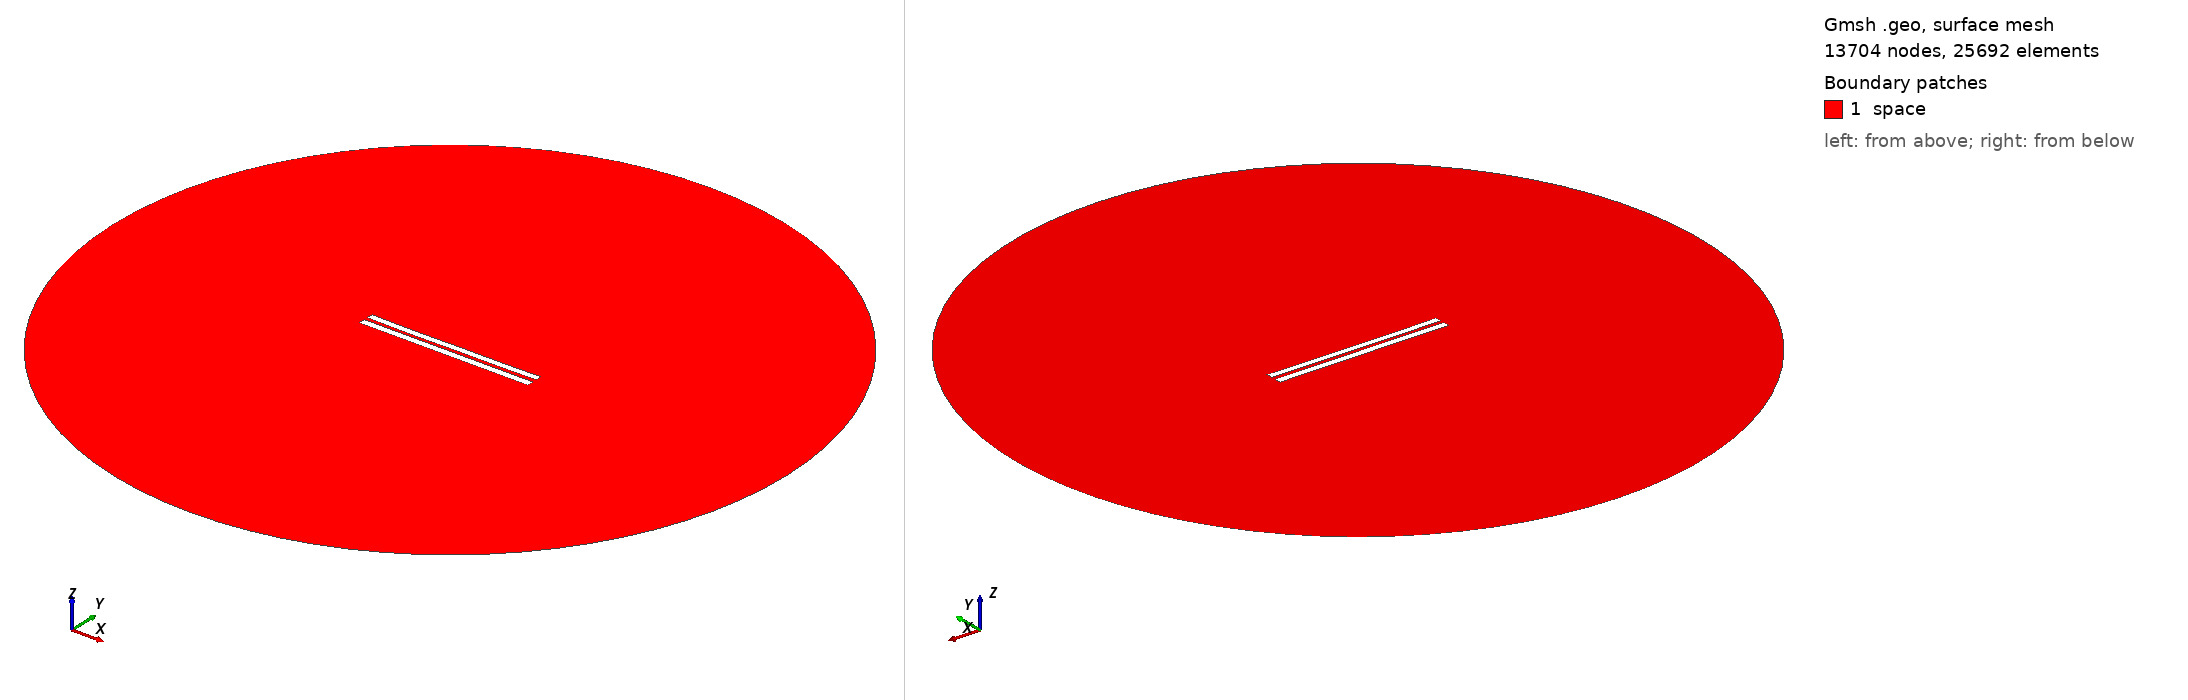

Gmsh geometry script, surface-meshed: 13704 nodes, 25692 surface elements. Boundary patches (legend numbers): 1 space. Left view from above one corner, right view from below the opposite corner. Legend entries are the model's physical surfaces. The drawing asked Gmsh for element sizes between 1% and 20% of the model's largest extent; the script's own settings can give other sizes.

=== 5257.geo (drawn) ===
//---------------------------------------
// Geometry kernel
//---------------------------------------

SetFactory("OpenCASCADE");



//---------------------------------------
// Parameters of the geometry
//---------------------------------------

// Overetch of the upper plate
overetch = 0.125;

// Distance between the plates
distance = 2.25;

// Discretization over the x axis (for the deformation)
nx = 50; 

// Length of the plate
L = 100 - overetch; 

// Number of modes
n = 4; 

// 1st mode coefficient
coeff(1) = 0.0;
beta(1) = 0.596864 * 3.1415926535 / L;

// 2nd mode coefficient
coeff(2) = -0.15;
beta(2) = 1.49418 * 3.1415926535 / L;

// 3rd mode coefficient
coeff(3) = -0.075;
beta(3) = 2.50025 * 3.1415926535 / L;

// 4th mode coefficient
coeff(4) = -0.075;
beta(4) = 3.49999 * 3.1415926535 / L;



//---------------------------------------
// Upper plate (deformed rectangle)
//---------------------------------------

// Coordiantes of the upper plate
xmin = -50;
xmax = 50 - overetch;

// Height of the upper plate
yheight = 4 - 2 * overetch;

// Indexes of the points
UpperID[] = {};
LowerID[] = {};
LeftID[] = {};
RightID[] = {};

// Point index
p = 1;

// Horizontal edges
For i In {1:nx}
    x = xmin + (i-1)*(xmax - xmin)/(nx-1);

    y_bottom = distance / 2 + overetch;
    For j In {1:n}
        C = (Cosh(beta(j)*L) + Cos(beta(j)*L)) / (Sinh(beta(j)*L) + Sin(beta(j)*L));
        y_bottom  = y_bottom + coeff(j) * (Cosh(beta(j)*(x+50)) - Cos(beta(j)*(x+50)) - C * (Sinh(beta(j)*(x+50)) - Sin(beta(j)*(x+50))));
    EndFor

    y_top = y_bottom + yheight;

    Point(p) = {x, y_top, 0, 1.0};
    UpperID[i] = p;
    p = p + 1;

    Point(p) = {x, y_bottom, 0, 1.0};
    LowerID[i] = p;
    p = p + 1;
EndFor

// Create point lists
UpperPts[] = {}; LowerPts[] = {};
For i In {1:nx}
  UpperPts[] += {UpperID[i]};
  LowerPts[] += {LowerID[i]};
EndFor

// Build splines
Spline(1) = {UpperPts[]};
Spline(2) = {LowerPts[]};
Line(3) = {LowerPts[nx-1], UpperPts[nx-1]};
Line(4) = {LowerPts[0], UpperPts[0]};

// Build the plane surface
Curve Loop(1) = {2, 3, -1, -4};
Plane Surface(1) = {1};



//---------------------------------------
// Lower plate (rectangle)
//---------------------------------------

// Vertices
Point(1001) = {-50, -1, 0, 1.0};
Point(1002) = { 50, -1, 0, 1.0};
Point(1003) = { 50,  -5, 0, 1.0};
Point(1004) = {-50,  -5, 0, 1.0};

// Edges
Line(5) = {1001, 1002};
Line(6) = {1002, 1003};
Line(7) = {1003, 1004};
Line(8) = {1004, 1001};

// Plane surface
Line Loop(2) = {5, 6, 7, 8};
Plane Surface(2) = {2}; 



//---------------------------------------
// Outer (fictious) boundary
//---------------------------------------

// Points
Point(1005) = {0, 0, 0};       // Center
Point(1006) = {200, 0, 0};     // Start point
Point(1007) = {0, 200, 0};     // 90 degrees
Point(1008) = {-200, 0, 0};    // 180 degrees
Point(1009) = {0, -200, 0};    // 270 degrees

// Circle arcs (each needs start, center, end)
Circle(9) = {1006, 1005, 1007};
Circle(10) = {1007, 1005, 1008};
Circle(11) = {1008, 1005, 1009};
Circle(12) = {1009, 1005, 1006};

// Plane surface for the entire domain
Curve Loop(3) = {9, 10, 11, 12};
Surface(3) = {3};

// Subtract the plates from the whole domain to obtain the actual domain where we want to solve the equations
BooleanDifference{ Surface{3}; Delete; }{ Surface{1}; Surface{2}; Delete; }




//---------------------------------------
// Transfinite Lines/Curves
//---------------------------------------

// Set the number of points on the boundaries
r = 7;

// Plates
Transfinite Curve {1, 2} = 50*r Using Progression 1;
Transfinite Curve {3, 4} = 2*r Using Progression 1;
Transfinite Line {5, 7} = 50*r Using Progression 1;
Transfinite Line {6, 8} = 2*r Using Progression 1;

// Outer boundary
Transfinite Line {9, 10, 11, 12} = 20 Using Progression 1;



//---------------------------------------
// Physical groups
//---------------------------------------                

// Physical curves (boundaries)
Physical Line("force_segment", 10) = {2};
Physical Line("upper_plate", 11) = {1, 3, 4};
Physical Line("lower_plate", 12) = {5, 6, 7, 8};
Physical Line("boundary", 20) = {9, 10, 11, 12};

// Physical Surfaces
Physical Surface("space", 30) = {3};



//---------------------------------------
// 6. Generate the Mesh
//---------------------------------------

// 2D mesh generation
Mesh 2;
